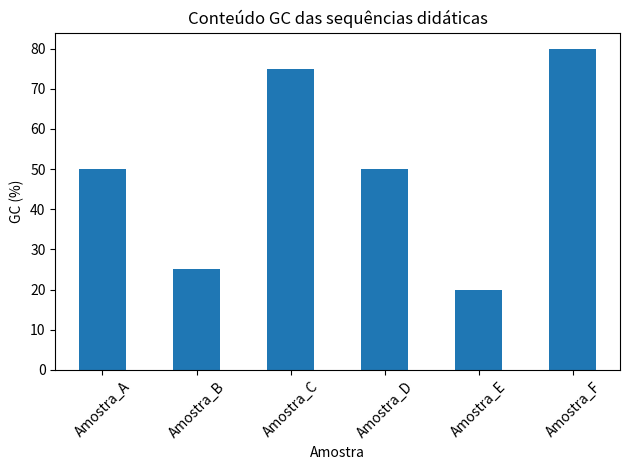

This chart was generated by the following Python code:
# Criamos uma variável chamada sequencia.
# Tudo que está entre aspas é tratado como texto pelo Python.
sequencia = 'ATGCGTACGTTAGCGGCTAA'

# print() mostra um conteúdo na tela.
print('Sequência:', sequencia)

# len() conta quantos caracteres existem na sequência.
print('Tamanho:', len(sequencia))

# Conta cada uma das quatro letras da sequência.
print('Quantidade de A:', sequencia.count('A'))
print('Quantidade de T:', sequencia.count('T'))
print('Quantidade de C:', sequencia.count('C'))
print('Quantidade de G:', sequencia.count('G'))

# Conta quantos G existem.
quantidade_g = sequencia.count('G')

# Conta quantos C existem.
quantidade_c = sequencia.count('C')

# Soma G + C.
total_gc = quantidade_g + quantidade_c

# Divide G+C pelo tamanho total e multiplica por 100.
gc_percentual = 100 * total_gc / len(sequencia)

# :.2f mostra o número com duas casas decimais.
print(f'Conteúdo GC: {gc_percentual:.2f}%')

# Importa pandas e usa o apelido pd.
import pandas as pd

# Importa a biblioteca de gráficos.
import matplotlib.pyplot as plt

# Criamos os dados dentro do próprio notebook para facilitar a primeira execução.
dados = {
    'amostra': ['Amostra_A','Amostra_B','Amostra_C','Amostra_D','Amostra_E','Amostra_F'],
    'sequencia': [
        'ATGCGTACGTTAGCGGCTAA',
        'ATATATGCGTATATGCAAAT',
        'GCGCGCGTACGCGGCCGTAA',
        'ATGCCCTTAGGCTAACCGTA',
        'TTATTAACGATATTAACGTA',
        'CCGGCGGCCGATCGGCGCTA'
    ]
}

# DataFrame transforma os dados em uma tabela.
df = pd.DataFrame(dados)

# Exibe a tabela.
df

# .str.len() calcula o tamanho de cada texto da coluna sequencia.
df['tamanho'] = df['sequencia'].str.len()

# Criamos uma função. Ela recebe uma sequência e devolve o percentual GC.
def calcular_gc(s):
    return 100 * (s.count('G') + s.count('C')) / len(s)

# .apply() executa calcular_gc em cada linha da coluna sequencia.
df['gc_percentual'] = df['sequencia'].apply(calcular_gc)

# Mostra a tabela atualizada.
df

# Cria um gráfico de barras.
df.plot(x='amostra', y='gc_percentual', kind='bar', legend=False)

# Adiciona título e nomes dos eixos.
plt.title('Conteúdo GC das sequências didáticas')
plt.xlabel('Amostra')
plt.ylabel('GC (%)')

# Gira os nomes das amostras.
plt.xticks(rotation=45)

# Ajusta e mostra o gráfico.
plt.tight_layout()
plt.show()
